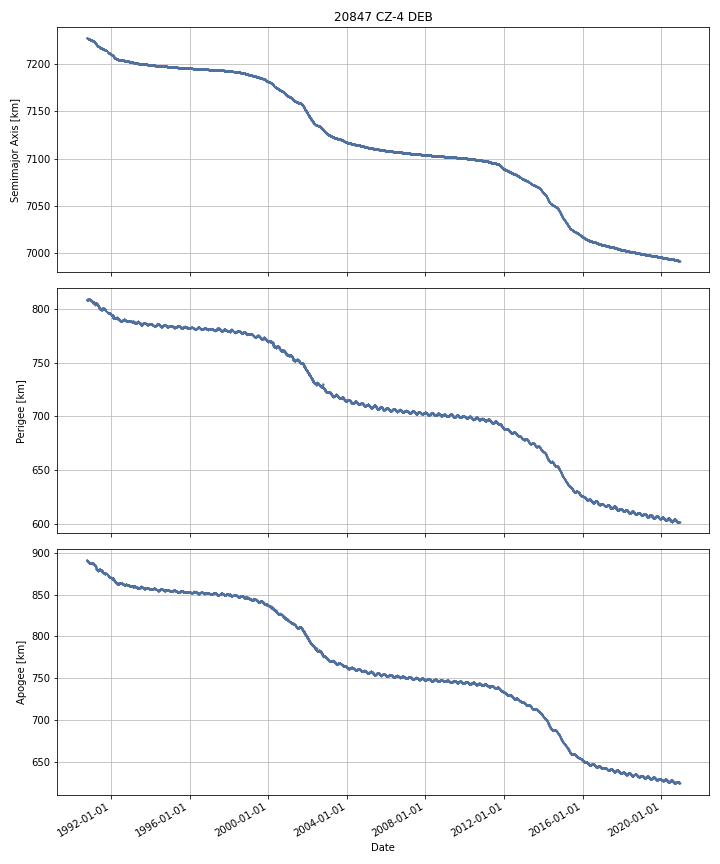

Data behind this chart, as committed beside it:
DATE, SEMIMAJOR_AXIS, PERIAPSIS, APOAPSIS, DOT_SEMIMAJOR_AXIS, DOT_PERIAPSIS, DOT_APOAPSIS
1990-10-09, 7228, 808.5, 891.3, , , 
1990-10-10, 7228, 808.5, 891.2, -0.02205, -0.01491, -0.02918
1990-10-11, 7228, 808.4, 891.2, -0.02569, -0.02762, -0.02375
1990-10-12, 7228, 808.5, 891.1, -0.03717, 0.06715, -0.1415
1990-10-13, 7228, 808.4, 891.1, -0.03915, -0.09622, 0.01793
1990-10-14, 7228, 808.4, 891, -0.04155, 0.01189, -0.095
1990-10-15, 7228, 808.5, 890.9, -0.04184, 0.06607, -0.1498
1990-10-16, 7228, 808.5, 890.8, -0.0368, -0.01847, -0.05513
1990-10-17, 7228, 808.3, 890.9, -0.04367, -0.1552, 0.0678
1990-10-18, 7228, 808.3, 890.8, -0.03593, 0.00802, -0.07987
1990-10-19, 7228, 808.3, 890.7, -0.03496, 0.0226, -0.09252
1990-10-20, 7228, 808.5, 890.5, -0.03967, 0.1134, -0.1928
1990-10-21, 7228, 808.5, 890.4, -0.03784, -0.001887, -0.07378
1990-10-22, 7228, 808.3, 890.5, -0.03492, -0.138, 0.0682
1990-10-23, 7228, 808.3, 890.4, -0.04035, 0.01284, -0.09355
1990-10-24, 7227, 808.3, 890.3, -0.03864, -0.01076, -0.06651
1990-10-25, 7227, 808.3, 890.3, -0.03864, -0.01076, -0.06651
1990-10-26, 7227, 808.3, 890.2, -0.03451, -0.01553, -0.05349
1990-10-27, 7227, 808.3, 890.1, -0.03191, 0.05526, -0.1191
1990-10-28, 7227, 808.4, 890, -0.03155, 0.07069, -0.1338
1990-10-29, 7227, 808.5, 889.8, -0.03155, 0.07069, -0.1338
1990-10-30, 7227, 808.4, 889.8, -0.03051, -0.07202, 0.011
1990-10-31, 7227, 808.3, 889.9, -0.02672, -0.09841, 0.04498
1990-11-01, 7227, 808.2, 890, 0.01871, -0.1039, 0.1413
1990-11-02, 7227, 808.1, 890.1, -0.01549, -0.07113, 0.04014
1990-11-03, 7227, 808, 890.1, -0.01632, -0.09576, 0.06313
1990-11-04, 7227, 808.6, 889.6, 0.0001859, 0.5382, -0.5379
1990-11-05, 7227, 808.7, 889.5, -0.01738, 0.07311, -0.1079
1990-11-06, 7227, 808.6, 889.5, -0.0174, -0.01161, -0.02319
1990-11-07, 7227, 808.6, 889.4, -0.01679, -0.002842, -0.03073
1990-11-08, 7227, 808.6, 889.4, -0.01679, -0.002842, -0.03073
1990-11-09, 7227, 808.6, 889.4, -0.01679, -0.002842, -0.03073
1990-11-10, 7227, 808.7, 889.3, -0.02184, 0.02965, -0.07334
1990-11-11, 7227, 808.7, 889.2, -0.02214, 0.03157, -0.07585
1990-11-12, 7227, 808.8, 889.1, -0.02685, 0.05037, -0.1041
1990-11-13, 7227, 808.6, 889.2, -0.03531, -0.175, 0.1044
1990-11-14, 7227, 808.5, 889.2, -0.03441, -0.04825, -0.02058
1990-11-15, 7227, 808.7, 889, -0.03301, 0.1272, -0.1932
1990-11-16, 7227, 808.7, 888.9, -0.03376, 0.03375, -0.1013
1990-11-17, 7227, 808.7, 888.8, -0.03131, 0.03496, -0.09757
1990-11-18, 7227, 808.8, 888.7, -0.03281, 0.06601, -0.1316
1990-11-19, 7227, 808.8, 888.6, -0.03246, 0.04441, -0.1093
1990-11-20, 7227, 808.9, 888.5, -0.03092, 0.03313, -0.09496
1990-11-21, 7227, 808.9, 888.4, -0.03078, 0.0049, -0.06646
1990-11-22, 7227, 808.8, 888.4, -0.02899, -0.04606, -0.01192
1990-11-23, 7227, 808.7, 888.4, -0.02703, -0.07664, 0.02258
1990-11-24, 7227, 808.6, 888.5, -0.02467, -0.1352, 0.08582
1990-11-25, 7227, 808.6, 888.5, -0.01966, 0.01175, -0.05106
1990-11-26, 7227, 808.6, 888.4, -0.01805, -0.007904, -0.02819
1990-11-27, 7227, 808.7, 888.4, -0.0139, 0.0414, -0.06919
1990-11-28, 7227, 808.6, 888.4, -0.01403, -0.08369, 0.05564
1990-11-29, 7227, 808.6, 888.4, -0.01295, -0.0208, -0.005105
1990-11-30, 7227, 808.6, 888.4, -0.01336, 0.01034, -0.03705
1990-12-01, 7227, 808.6, 888.3, -0.01336, 0.01034, -0.03705
1990-12-02, 7227, 808.6, 888.3, -0.01336, 0.01034, -0.03705
1990-12-03, 7227, 808.6, 888.3, -0.01336, 0.01034, -0.03705
1990-12-04, 7227, 808.6, 888.2, -0.02317, -0.01382, -0.03252
1990-12-05, 7227, 808.6, 888.2, -0.02377, -0.01531, -0.03224
1990-12-06, 7226, 808.6, 888.2, -0.02377, -0.01531, -0.03224
1990-12-07, 7226, 808.5, 888.1, -0.02669, -0.002848, -0.05053
... 10,960 more rows
